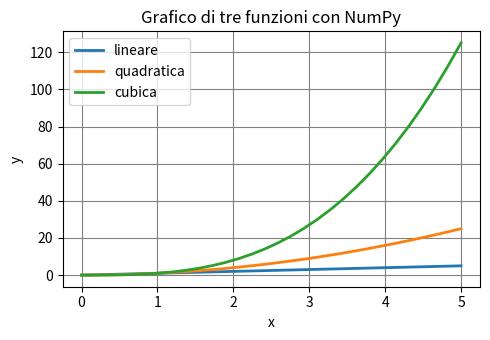
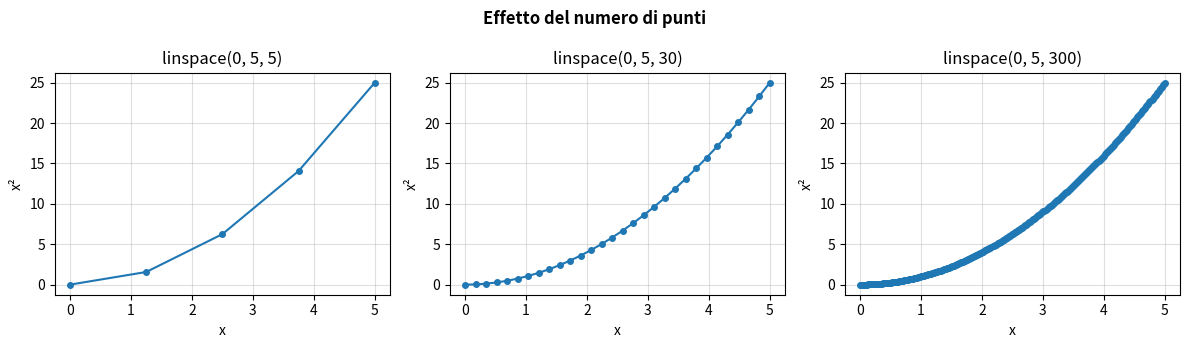
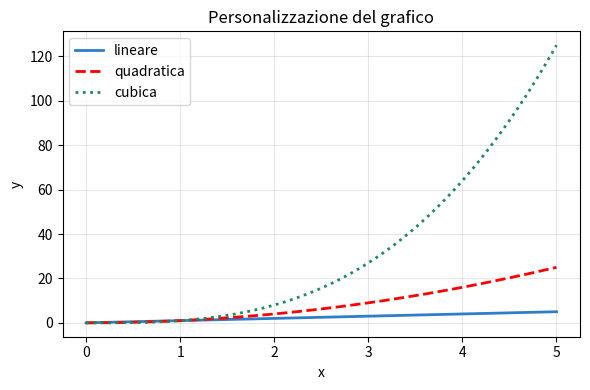
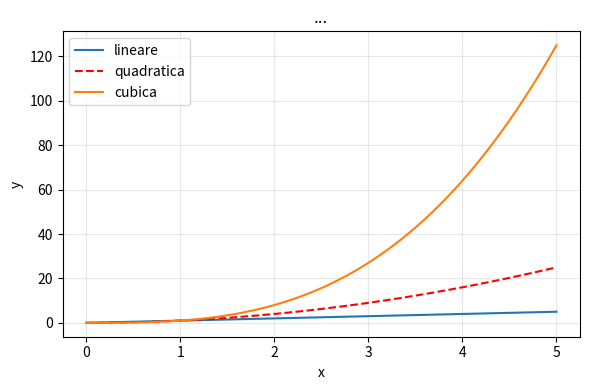
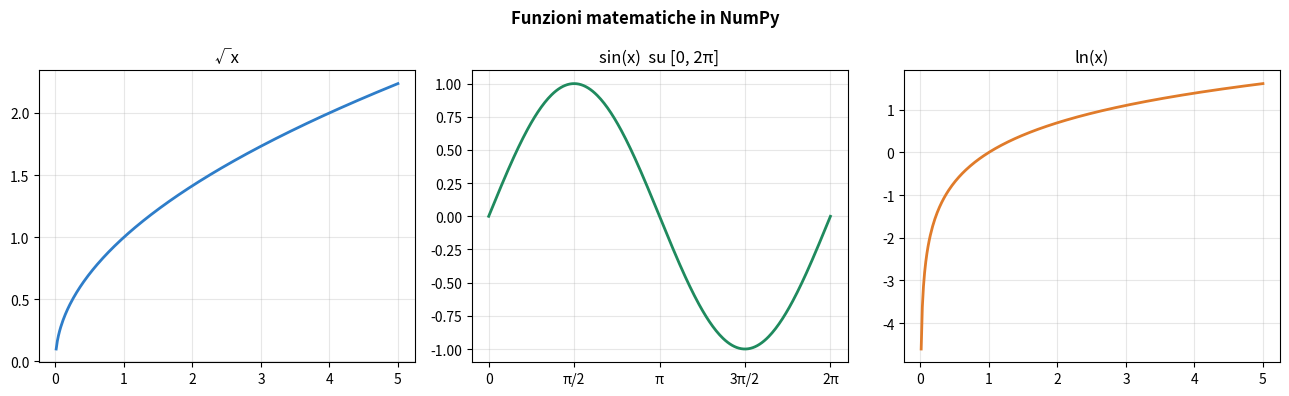
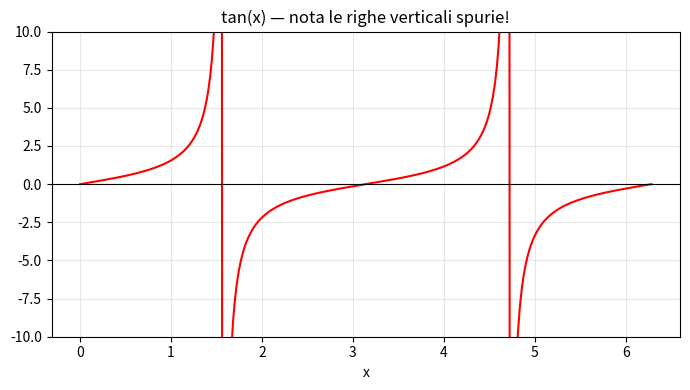
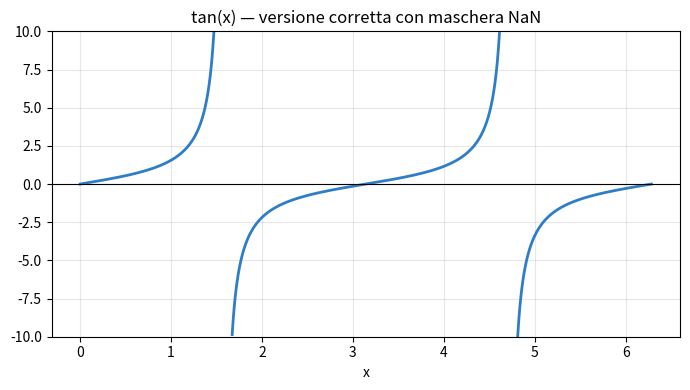
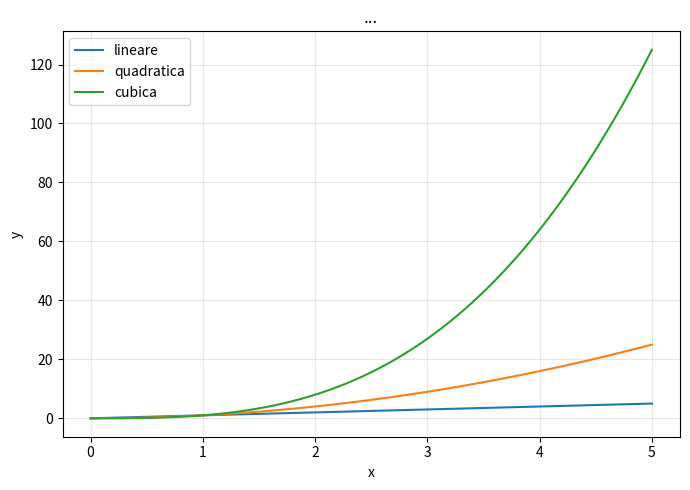

Source code (Python) for these figures, in order:
import numpy as np
import matplotlib.pyplot as plt

print('Librerie caricate correttamente ✓')
print(f'  NumPy versione: {np.__version__}')

# Lista Python normale
lista = [1, 2, 3, 4, 5]

# Array NumPy
arr = np.array([1, 2, 3, 4, 5])

# Proviamo ad elevare al quadrato
print('lista * 2  =', lista * 2)   # duplica la lista!
print('arr ** 2   =', arr ** 2)    # eleva ogni elemento al quadrato ✓
print()
print('Tipo lista:', type(lista))
print('Tipo arr:  ', type(arr))

# 6 punti tra 0 e 5
x_piccolo = np.linspace(0, 5, 6)
print('6 punti  :', x_piccolo)
print('Lunghezza:', len(x_piccolo))
print('Passo tra i valori:', x_piccolo[1] - x_piccolo[0])

# ✏️ Scrivi qui il tuo codice
x_mio = ...
print(x_mio)

x = np.linspace(0, 5, 30)

plt.figure('tre funzioni', figsize=[5, 3.5])

plt.plot(x, x,     label='lineare',    linewidth=2)
plt.plot(x, x**2,  label='quadratica', linewidth=2)
plt.plot(x, x**3,  label='cubica',     linewidth=2)

plt.title('Grafico di tre funzioni con NumPy')
plt.xlabel('x')
plt.ylabel('y')
plt.legend()
plt.grid(True, color='grey')
plt.tight_layout()
plt.show()

fig, assi = plt.subplots(1, 3, figsize=(12, 3.5))

for ax, n in zip(assi, [5, 30, 300]):
    x = np.linspace(0, 5, n)
    ax.plot(x, x**2, marker='o', markersize=4)
    ax.set_title(f'linspace(0, 5, {n})')
    ax.set_xlabel('x')
    ax.set_ylabel('x²')
    ax.grid(True, alpha=0.4)

plt.suptitle('Effetto del numero di punti', fontweight='bold')
plt.tight_layout()
plt.show()

x = np.linspace(0, 5, 200)

plt.figure(figsize=(6, 4))

plt.plot(x, x,     color='#2e7dc9', linewidth=2,  linestyle='-',  label='lineare')
plt.plot(x, x**2,  color='red',     linewidth=2,  linestyle='--', label='quadratica')
plt.plot(x, x**3,  color='#1f8a5e', linewidth=2,  linestyle=':',  label='cubica')

plt.title('Personalizzazione del grafico')
plt.xlabel('x')
plt.ylabel('y')
plt.legend()
plt.grid(True, alpha=0.3)
plt.tight_layout()
plt.show()

# ✏️ Modifica questo codice
x = np.linspace(0, 5, 200)

plt.figure(figsize=(6, 4))

plt.plot(x, x,    label='lineare')
plt.plot(x, x**2, label='quadratica', color='red', linestyle='--')
plt.plot(x, x**3, label='cubica')

plt.title('...')   # ← cambia il titolo
plt.xlabel('x')
plt.ylabel('y')
plt.legend()
plt.grid(True, alpha=0.3)
plt.tight_layout()
plt.show()

# Due vettori con intervalli diversi
x_pos  = np.linspace(0.01, 5, 300)          # x > 0 per sqrt e log
x_trig = np.linspace(0, 2 * np.pi, 300)     # un periodo completo per sin/cos

fig, assi = plt.subplots(1, 3, figsize=(13, 4))

# Radice quadrata
assi[0].plot(x_pos, np.sqrt(x_pos), color='#2e7dc9', linewidth=2)
assi[0].set_title('√x')
assi[0].grid(True, alpha=0.3)

# Seno
assi[1].plot(x_trig, np.sin(x_trig), color='#1f8a5e', linewidth=2)
assi[1].set_title('sin(x)  su [0, 2π]')
assi[1].set_xticks([0, np.pi/2, np.pi, 3*np.pi/2, 2*np.pi])
assi[1].set_xticklabels(['0', 'π/2', 'π', '3π/2', '2π'])
assi[1].grid(True, alpha=0.3)

# Logaritmo
assi[2].plot(x_pos, np.log(x_pos), color='#e07b2a', linewidth=2)
assi[2].set_title('ln(x)')
assi[2].grid(True, alpha=0.3)

plt.suptitle('Funzioni matematiche in NumPy', fontweight='bold')
plt.tight_layout()
plt.show()

x = np.linspace(0, 2 * np.pi, 300)
y = np.tan(x)

plt.figure(figsize=(7, 4))
plt.plot(x, y, color='red', linewidth=1.5)
plt.ylim(-10, 10)   # limita l'asse y per rendere leggibile il grafico
plt.axhline(0, color='black', linewidth=0.8)
plt.title('tan(x) — nota le righe verticali spurie!')
plt.xlabel('x')
plt.grid(True, alpha=0.3)
plt.tight_layout()
plt.show()

print('Valore massimo calcolato:', np.max(np.abs(y)))

x = np.linspace(0, 2 * np.pi, 3000)  # più punti → migliore approssimazione
y = np.tan(x)

# Maschera: mette NaN dove |tan(x)| > 10
y[np.abs(y) > 10] = np.nan

plt.figure(figsize=(7, 4))
plt.plot(x, y, color='#2e7dc9', linewidth=2)
plt.ylim(-10, 10)
plt.axhline(0, color='black', linewidth=0.8)
plt.title('tan(x) — versione corretta con maschera NaN')
plt.xlabel('x')
plt.grid(True, alpha=0.3)
plt.tight_layout()
plt.show()

# ✏️ Completa il codice

x = np.linspace(0, 5, 300)
# x_sin = ...  ← crea il vettore giusto per il seno

plt.figure(figsize=(7, 5))

plt.plot(x, x,         label='lineare')
plt.plot(x, x**2,      label='quadratica')
plt.plot(x, x**3,      label='cubica')
# plt.plot(x, ...)     ← radice quadrata
# plt.plot(x_sin, ...) ← seno

plt.title('...')
plt.xlabel('x')
plt.ylabel('y')
plt.legend()
plt.grid(True, alpha=0.3)
plt.tight_layout()
plt.show()

# ✏️ Il vostro grafico finale
# Nomi: ________________________  e  ________________________
# Funzioni scelte: ______________  e  ________________________




# plt.savefig('grafico_finale.png', dpi=150, bbox_inches='tight')
